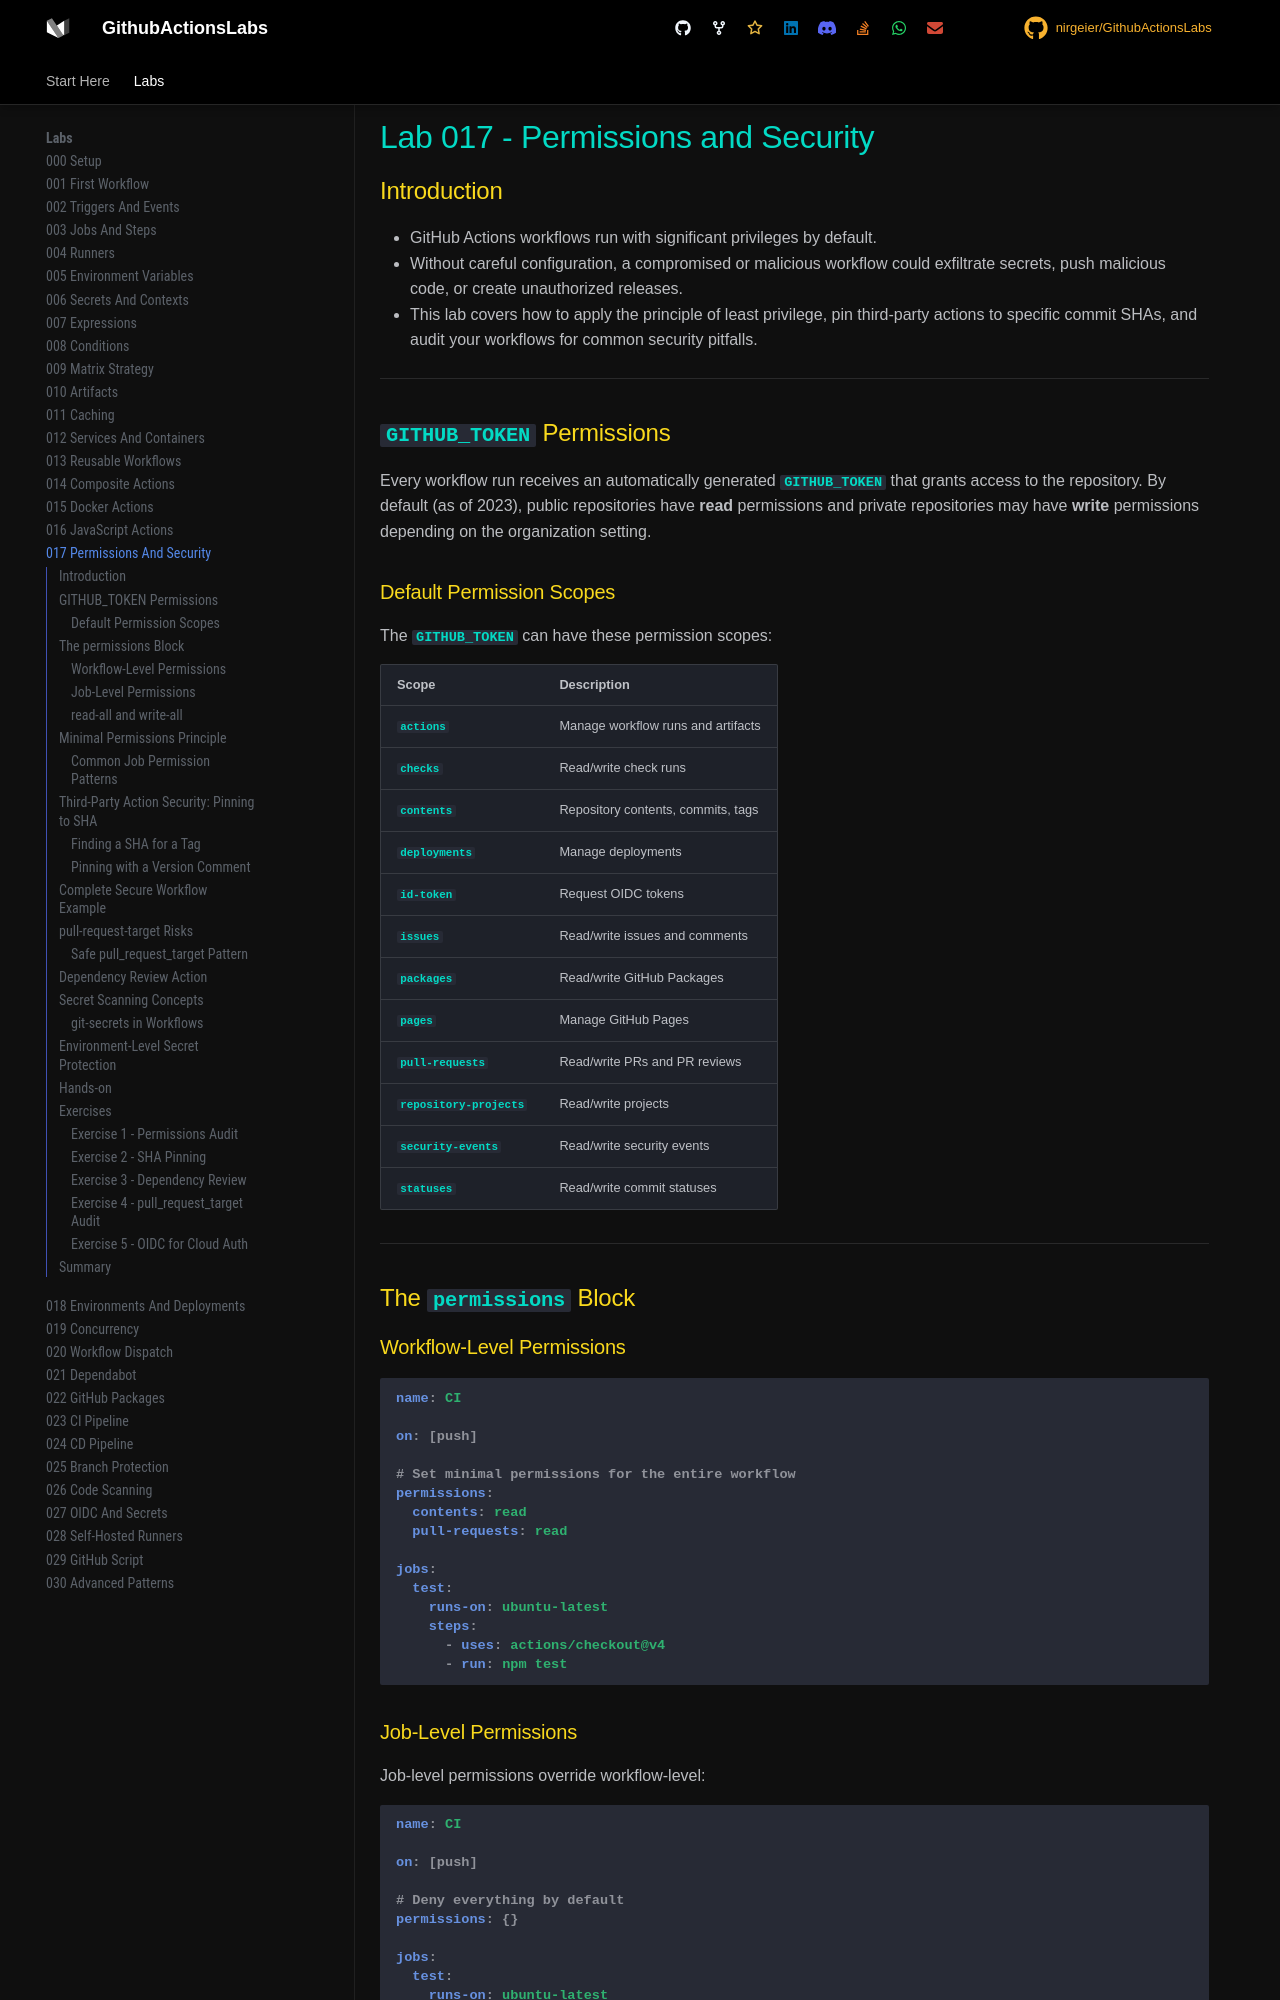

repository: nirgeier/GithubActionsLabs · page: 017-permissions-security/index.html · generator: mkdocs

# Lab 017 - Permissions and Security

## Introduction

- GitHub Actions workflows run with significant privileges by default.
- Without careful configuration, a compromised or malicious workflow could exfiltrate secrets, push malicious code, or create unauthorized releases.
- This lab covers how to apply the principle of least privilege, pin third-party actions to specific commit SHAs, and audit your workflows for common security pitfalls.

---

## `GITHUB_TOKEN` Permissions

Every workflow run receives an automatically generated `GITHUB_TOKEN` that grants access to the repository. By default (as of 2023), public repositories have **read** permissions and private repositories may have **write** permissions depending on the organization setting.

### Default Permission Scopes

The `GITHUB_TOKEN` can have these permission scopes:

| Scope                 | Description                        |
| --------------------- | ---------------------------------- |
| `actions`             | Manage workflow runs and artifacts |
| `checks`              | Read/write check runs              |
| `contents`            | Repository contents, commits, tags |
| `deployments`         | Manage deployments                 |
| `id-token`            | Request OIDC tokens                |
| `issues`              | Read/write issues and comments     |
| `packages`            | Read/write GitHub Packages         |
| `pages`               | Manage GitHub Pages                |
| `pull-requests`       | Read/write PRs and PR reviews      |
| `repository-projects` | Read/write projects                |
| `security-events`     | Read/write security events         |
| `statuses`            | Read/write commit statuses         |

---

## The `permissions` Block

### Workflow-Level Permissions

```yaml
name: CI

on: [push]

# Set minimal permissions for the entire workflow
permissions:
  contents: read
  pull-requests: read

jobs:
  test:
    runs-on: ubuntu-latest
    steps:
      - uses: actions/checkout@v4
      - run: npm test
```

### Job-Level Permissions

Job-level permissions override workflow-level:

```yaml
name: CI

on: [push]

# Deny everything by default
permissions: {}

jobs:
  test:
    runs-on: ubuntu-latest
    permissions:
      contents: read # Only what this job needs
    steps:
      - uses: actions/checkout@v4
      - run: npm test

  publish:
    runs-on: ubuntu-latest
    permissions:
      contents: write # Needed for creating releases
      packages: write # Needed for GitHub Packages
    steps:
      - uses: actions/checkout@v4
      - run: npm publish
```
